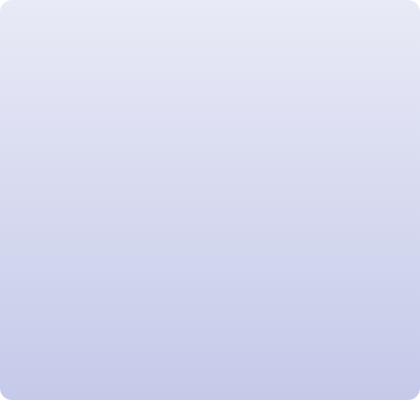
t = 0.00 s
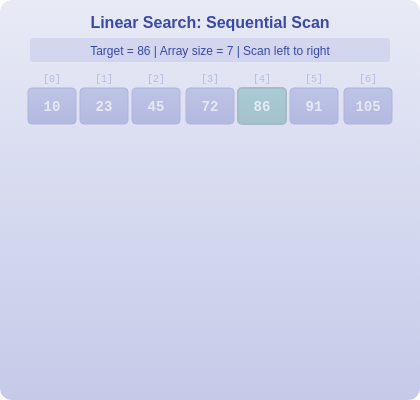
t = 1.63 s
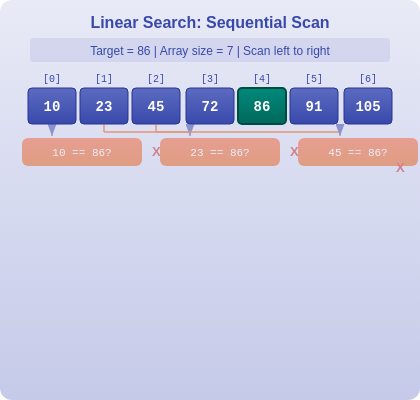
t = 3.25 s
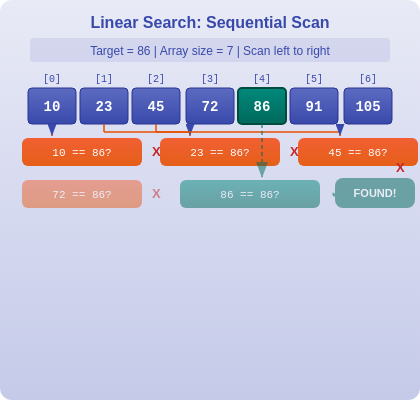
t = 4.75 s
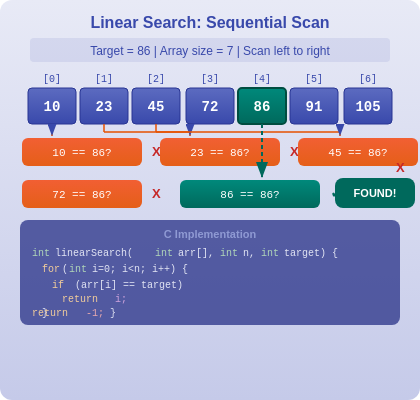
t = 6.38 s
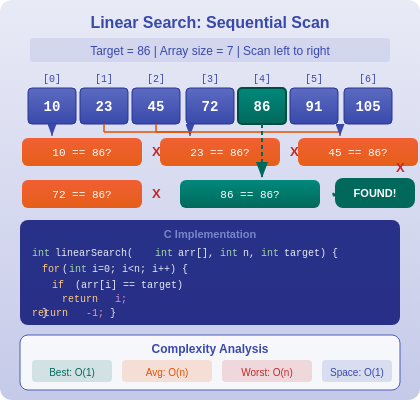
t = 8.00 s

The animated SVG that drew these frames (rendered in a browser with its animation timeline set to each time). Animation: 6 SMIL elements (animate=6); one cycle of 8.00 s.

<svg xmlns="http://www.w3.org/2000/svg" width="420" height="400" data-topic-id="linear-search">
  <defs>
    <linearGradient id="bg-grad" x1="0%" y1="0%" x2="0%" y2="100%">
      <stop offset="0%" style="stop-color:#E8EAF6"/>
      <stop offset="100%" style="stop-color:#C5CAE9"/>
    </linearGradient>
    <linearGradient id="indigo-grad" x1="0%" y1="0%" x2="0%" y2="100%">
      <stop offset="0%" style="stop-color:#5C6BC0"/>
      <stop offset="100%" style="stop-color:#3949AB"/>
    </linearGradient>
    <linearGradient id="teal-grad" x1="0%" y1="0%" x2="0%" y2="100%">
      <stop offset="0%" style="stop-color:#00897B"/>
      <stop offset="100%" style="stop-color:#00695C"/>
    </linearGradient>
    <linearGradient id="orange-grad" x1="0%" y1="0%" x2="0%" y2="100%">
      <stop offset="0%" style="stop-color:#F4511E"/>
      <stop offset="100%" style="stop-color:#E65100"/>
    </linearGradient>
    <linearGradient id="red-grad" x1="0%" y1="0%" x2="0%" y2="100%">
      <stop offset="0%" style="stop-color:#E53935"/>
      <stop offset="100%" style="stop-color:#C62828"/>
    </linearGradient>
    <marker id="arrowhead" markerWidth="8" markerHeight="6" refX="8" refY="3" orient="auto">
      <polygon points="0 0, 8 3, 0 6" fill="#3949AB"/>
    </marker>
    <marker id="arrowhead-teal" markerWidth="8" markerHeight="6" refX="8" refY="3" orient="auto">
      <polygon points="0 0, 8 3, 0 6" fill="#00695C"/>
    </marker>
  </defs>

  <!-- Background -->
  <rect width="420" height="400" fill="url(#bg-grad)" rx="12"/>

  <!-- Group 1: Title and problem statement -->
  <g data-narration="Linear Search scans each element one by one. We search for value 86 in an array of 7 elements." opacity="0">
    <animate attributeName="opacity" from="0" to="1" dur="0.5s" begin="0.3s" fill="freeze"/>
    <text x="210" y="28" text-anchor="middle" font-family="Arial" font-size="16" font-weight="bold" fill="#3949AB">Linear Search: Sequential Scan</text>
    <rect x="30" y="38" width="360" height="24" rx="4" fill="#3949AB" opacity="0.1"/>
    <text x="210" y="55" text-anchor="middle" font-family="Arial" font-size="12" fill="#3949AB">Target = 86  |  Array size = 7  |  Scan left to right</text>
  </g>

  <!-- Group 2: Array visualization with indices -->
  <g data-narration="The array contains values 10, 23, 45, 72, 86, 91, and 105 at indices 0 through 6." opacity="0">
    <animate attributeName="opacity" from="0" to="1" dur="0.5s" begin="1.5s" fill="freeze"/>
    <!-- Index labels -->
    <text x="52" y="82" text-anchor="middle" font-family="monospace" font-size="10" fill="#3949AB">[0]</text>
    <text x="104" y="82" text-anchor="middle" font-family="monospace" font-size="10" fill="#3949AB">[1]</text>
    <text x="156" y="82" text-anchor="middle" font-family="monospace" font-size="10" fill="#3949AB">[2]</text>
    <text x="210" y="82" text-anchor="middle" font-family="monospace" font-size="10" fill="#3949AB">[3]</text>
    <text x="262" y="82" text-anchor="middle" font-family="monospace" font-size="10" fill="#3949AB">[4]</text>
    <text x="314" y="82" text-anchor="middle" font-family="monospace" font-size="10" fill="#3949AB">[5]</text>
    <text x="368" y="82" text-anchor="middle" font-family="monospace" font-size="10" fill="#3949AB">[6]</text>
    <!-- Array cells -->
    <rect x="28" y="88" width="48" height="36" rx="4" fill="url(#indigo-grad)" stroke="#283593" stroke-width="1"/>
    <text x="52" y="111" text-anchor="middle" font-family="monospace" font-size="14" font-weight="bold" fill="white">10</text>
    <rect x="80" y="88" width="48" height="36" rx="4" fill="url(#indigo-grad)" stroke="#283593" stroke-width="1"/>
    <text x="104" y="111" text-anchor="middle" font-family="monospace" font-size="14" font-weight="bold" fill="white">23</text>
    <rect x="132" y="88" width="48" height="36" rx="4" fill="url(#indigo-grad)" stroke="#283593" stroke-width="1"/>
    <text x="156" y="111" text-anchor="middle" font-family="monospace" font-size="14" font-weight="bold" fill="white">45</text>
    <rect x="186" y="88" width="48" height="36" rx="4" fill="url(#indigo-grad)" stroke="#283593" stroke-width="1"/>
    <text x="210" y="111" text-anchor="middle" font-family="monospace" font-size="14" font-weight="bold" fill="white">72</text>
    <rect x="238" y="88" width="48" height="36" rx="4" fill="url(#teal-grad)" stroke="#004D40" stroke-width="2"/>
    <text x="262" y="111" text-anchor="middle" font-family="monospace" font-size="14" font-weight="bold" fill="white">86</text>
    <rect x="290" y="88" width="48" height="36" rx="4" fill="url(#indigo-grad)" stroke="#283593" stroke-width="1"/>
    <text x="314" y="111" text-anchor="middle" font-family="monospace" font-size="14" font-weight="bold" fill="white">91</text>
    <rect x="344" y="88" width="48" height="36" rx="4" fill="url(#indigo-grad)" stroke="#283593" stroke-width="1"/>
    <text x="368" y="111" text-anchor="middle" font-family="monospace" font-size="14" font-weight="bold" fill="white">105</text>
  </g>

  <!-- Group 3: Steps 1-3 comparisons (mismatches) -->
  <g data-narration="Step 1: compare index 0 value 10 with 86, no match. Step 2: compare index 1 value 23, no match. Step 3: compare index 2 value 45, no match." opacity="0">
    <animate attributeName="opacity" from="0" to="1" dur="0.5s" begin="3.0s" fill="freeze"/>
    <!-- Step 1 -->
    <rect x="22" y="138" width="120" height="28" rx="6" fill="url(#orange-grad)" opacity="0.9"/>
    <text x="82" y="156" text-anchor="middle" font-family="monospace" font-size="11" fill="white">10 == 86?</text>
    <text x="152" y="156" font-family="Arial" font-size="13" font-weight="bold" fill="#C62828">X</text>
    <!-- Arrow from cell 0 down -->
    <line x1="52" y1="124" x2="52" y2="136" stroke="#E65100" stroke-width="1.5" marker-end="url(#arrowhead)"/>
    <!-- Step 2 -->
    <rect x="160" y="138" width="120" height="28" rx="6" fill="url(#orange-grad)" opacity="0.9"/>
    <text x="220" y="156" text-anchor="middle" font-family="monospace" font-size="11" fill="white">23 == 86?</text>
    <text x="290" y="156" font-family="Arial" font-size="13" font-weight="bold" fill="#C62828">X</text>
    <line x1="104" y1="124" x2="104" y2="132" stroke="#E65100" stroke-width="1.5"/>
    <line x1="104" y1="132" x2="190" y2="132" stroke="#E65100" stroke-width="1.5"/>
    <line x1="190" y1="132" x2="190" y2="136" stroke="#E65100" stroke-width="1.5" marker-end="url(#arrowhead)"/>
    <!-- Step 3 -->
    <rect x="298" y="138" width="120" height="28" rx="6" fill="url(#orange-grad)" opacity="0.9"/>
    <text x="358" y="156" text-anchor="middle" font-family="monospace" font-size="11" fill="white">45 == 86?</text>
    <line x1="156" y1="124" x2="156" y2="132" stroke="#E65100" stroke-width="1.5"/>
    <line x1="156" y1="132" x2="340" y2="132" stroke="#E65100" stroke-width="1.5"/>
    <line x1="340" y1="132" x2="340" y2="136" stroke="#E65100" stroke-width="1.5" marker-end="url(#arrowhead)"/>
    <text x="396" y="172" font-family="Arial" font-size="13" font-weight="bold" fill="#C62828">X</text>
  </g>

  <!-- Group 4: Steps 4-5 with match found -->
  <g data-narration="Step 4: compare index 3 value 72 with 86, still no match. Step 5: compare index 4 value 86 with target 86, match found! Element located at index 4." opacity="0">
    <animate attributeName="opacity" from="0" to="1" dur="0.5s" begin="4.5s" fill="freeze"/>
    <!-- Step 4: Mismatch -->
    <rect x="22" y="180" width="120" height="28" rx="6" fill="url(#orange-grad)" opacity="0.9"/>
    <text x="82" y="198" text-anchor="middle" font-family="monospace" font-size="11" fill="white">72 == 86?</text>
    <text x="152" y="198" font-family="Arial" font-size="13" font-weight="bold" fill="#C62828">X</text>
    <!-- Step 5: Match! -->
    <rect x="180" y="180" width="140" height="28" rx="6" fill="url(#teal-grad)"/>
    <text x="250" y="198" text-anchor="middle" font-family="monospace" font-size="11" fill="white">86 == 86?</text>
    <text x="330" y="198" font-family="Arial" font-size="15" font-weight="bold" fill="#00695C">&#10003;</text>
    <!-- Found indicator arrow pointing to index 4 -->
    <line x1="262" y1="124" x2="262" y2="178" stroke="#00695C" stroke-width="2" stroke-dasharray="4,3" marker-end="url(#arrowhead-teal)"/>
    <!-- Found badge -->
    <rect x="335" y="178" width="80" height="30" rx="8" fill="#00695C"/>
    <text x="375" y="197" text-anchor="middle" font-family="Arial" font-size="11" font-weight="bold" fill="white">FOUND!</text>
  </g>

  <!-- Group 5: C code snippet -->
  <g data-narration="The C implementation uses a for loop iterating from index 0 to n minus 1, comparing each element with the target, and returning the index on match or minus 1 if not found." opacity="0">
    <animate attributeName="opacity" from="0" to="1" dur="0.5s" begin="6.0s" fill="freeze"/>
    <rect x="20" y="220" width="380" height="105" rx="8" fill="#1A237E" opacity="0.92"/>
    <text x="210" y="238" text-anchor="middle" font-family="Arial" font-size="11" font-weight="bold" fill="#7986CB">C Implementation</text>
    <text x="32" y="256" font-family="monospace" font-size="10" fill="#A5D6A7">int</text>
    <text x="55" y="256" font-family="monospace" font-size="10" fill="#E8EAF6"> linearSearch(</text>
    <text x="155" y="256" font-family="monospace" font-size="10" fill="#A5D6A7">int</text>
    <text x="178" y="256" font-family="monospace" font-size="10" fill="#E8EAF6"> arr[],</text>
    <text x="220" y="256" font-family="monospace" font-size="10" fill="#A5D6A7">int</text>
    <text x="243" y="256" font-family="monospace" font-size="10" fill="#E8EAF6"> n,</text>
    <text x="261" y="256" font-family="monospace" font-size="10" fill="#A5D6A7">int</text>
    <text x="284" y="256" font-family="monospace" font-size="10" fill="#E8EAF6"> target) {</text>
    <text x="42" y="272" font-family="monospace" font-size="10" fill="#FFCC80">for</text>
    <text x="62" y="272" font-family="monospace" font-size="10" fill="#E8EAF6">(</text>
    <text x="69" y="272" font-family="monospace" font-size="10" fill="#A5D6A7">int</text>
    <text x="92" y="272" font-family="monospace" font-size="10" fill="#E8EAF6"> i=0; i&lt;n; i++) {</text>
    <text x="52" y="288" font-family="monospace" font-size="10" fill="#FFCC80">  if</text>
    <text x="75" y="288" font-family="monospace" font-size="10" fill="#E8EAF6"> (arr[i] == target)</text>
    <text x="62" y="302" font-family="monospace" font-size="10" fill="#FFCC80">    return</text>
    <text x="115" y="302" font-family="monospace" font-size="10" fill="#CE93D8"> i;</text>
    <text x="42" y="316" font-family="monospace" font-size="10" fill="#E8EAF6">}</text>
    <text x="32" y="316" font-family="monospace" font-size="10" fill="#FFCC80">  return</text>
    <text x="86" y="316" font-family="monospace" font-size="10" fill="#EF9A9A"> -1;</text>
    <text x="110" y="316" font-family="monospace" font-size="10" fill="#E8EAF6"> }</text>
  </g>

  <!-- Group 6: Complexity summary -->
  <g data-narration="Time complexity: Best case is O of 1 when the target is the first element. Average and worst case are both O of n. Space complexity is O of 1 since only constant extra space is used." opacity="0">
    <animate attributeName="opacity" from="0" to="1" dur="0.5s" begin="7.5s" fill="freeze"/>
    <rect x="20" y="335" width="380" height="55" rx="8" fill="white" opacity="0.85" stroke="#3949AB" stroke-width="1"/>
    <text x="210" y="353" text-anchor="middle" font-family="Arial" font-size="12" font-weight="bold" fill="#3949AB">Complexity Analysis</text>
    <!-- Best -->
    <rect x="32" y="360" width="80" height="22" rx="4" fill="#00695C" opacity="0.15"/>
    <text x="72" y="376" text-anchor="middle" font-family="Arial" font-size="10" fill="#00695C">Best: O(1)</text>
    <!-- Average -->
    <rect x="122" y="360" width="90" height="22" rx="4" fill="#E65100" opacity="0.15"/>
    <text x="167" y="376" text-anchor="middle" font-family="Arial" font-size="10" fill="#E65100">Avg: O(n)</text>
    <!-- Worst -->
    <rect x="222" y="360" width="90" height="22" rx="4" fill="#C62828" opacity="0.15"/>
    <text x="267" y="376" text-anchor="middle" font-family="Arial" font-size="10" fill="#C62828">Worst: O(n)</text>
    <!-- Space -->
    <rect x="322" y="360" width="70" height="22" rx="4" fill="#3949AB" opacity="0.15"/>
    <text x="357" y="376" text-anchor="middle" font-family="Arial" font-size="10" fill="#3949AB">Space: O(1)</text>
  </g>
</svg>
